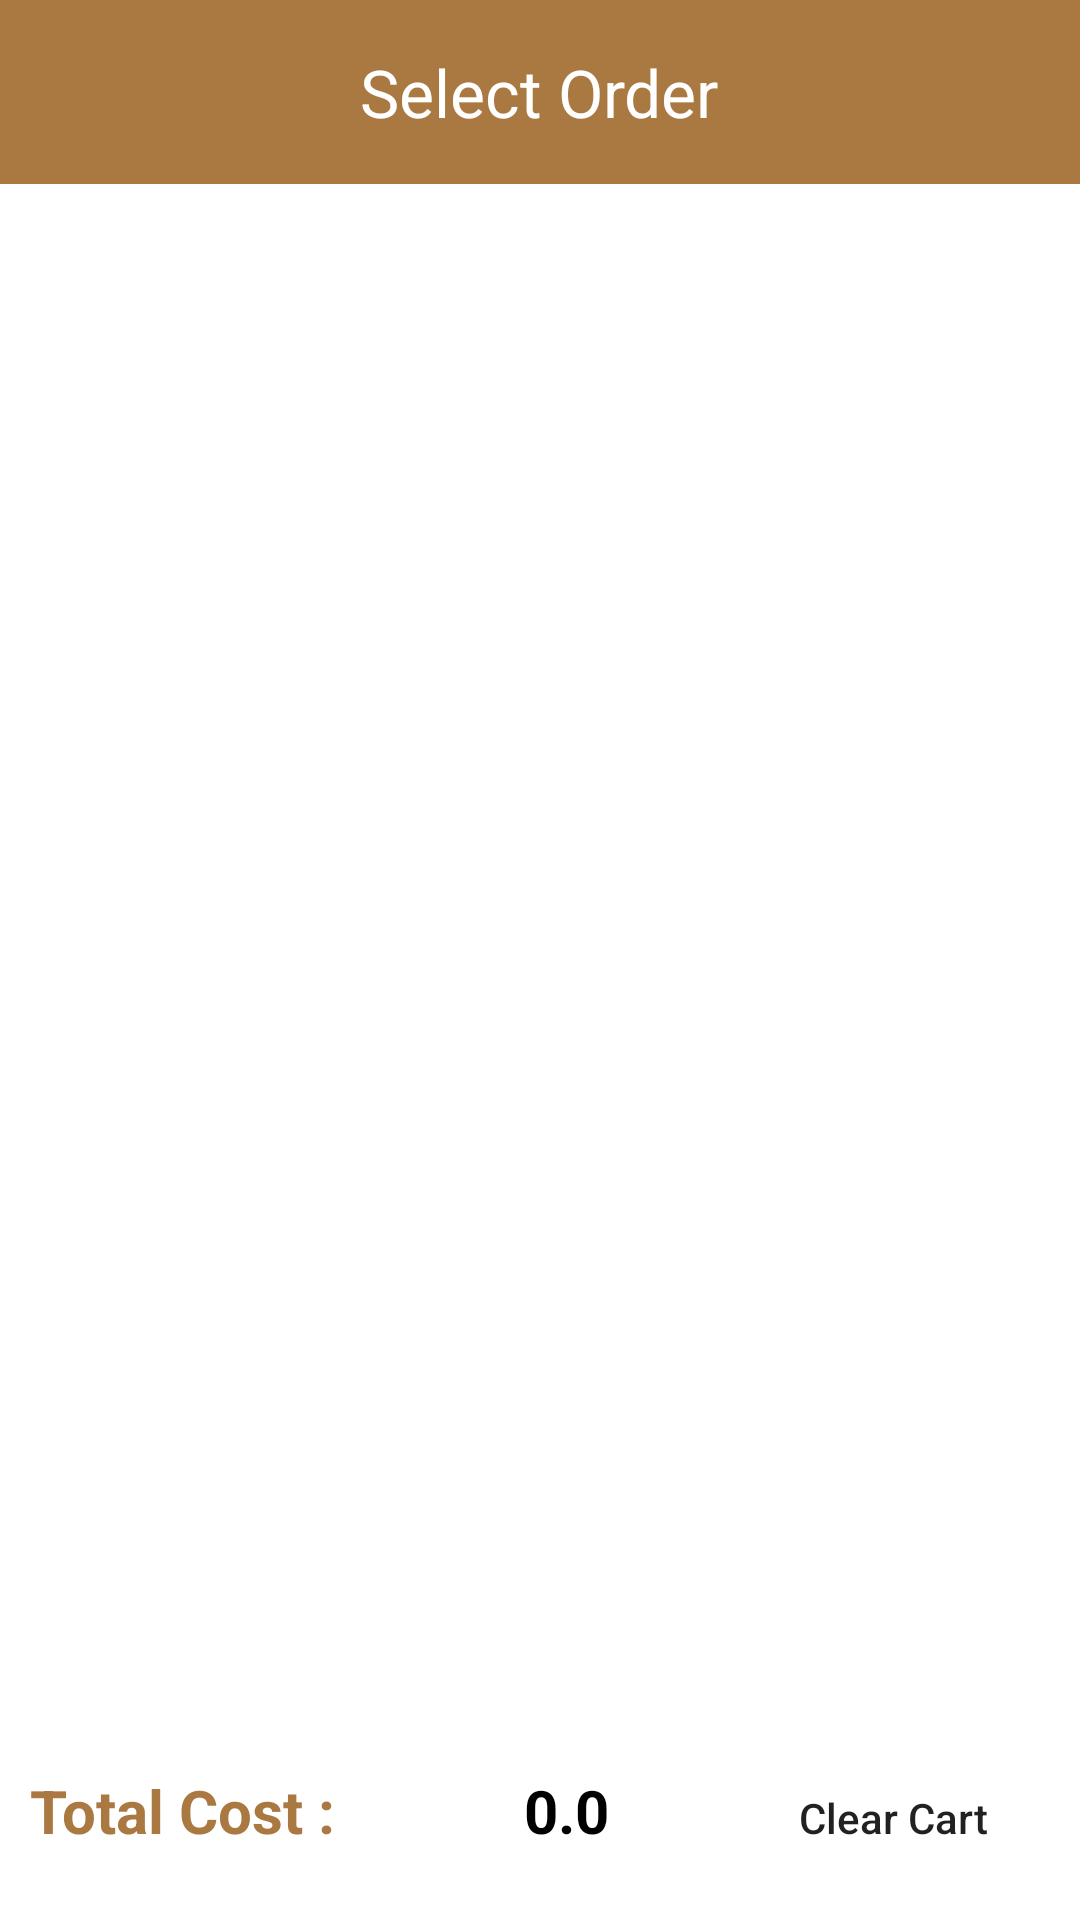

Here is an Android app screen rendered from its layout file. Give the layout XML and the strings, colors and styles it references.
<!-- AndroidManifest.xml: application theme Theme.FinalProject -->
<!-- res/layout/fragment_cart.xml -->
<?xml version="1.0" encoding="utf-8"?>
<androidx.constraintlayout.widget.ConstraintLayout xmlns:android="http://schemas.android.com/apk/res/android"
    xmlns:app="http://schemas.android.com/apk/res-auto"
    xmlns:tools="http://schemas.android.com/tools"
    android:layout_width="match_parent"
    android:layout_height="match_parent"
    tools:context=".activities.CartActivity">
    <include
        app:layout_constraintTop_toTopOf="parent"
        android:id="@+id/include"
        layout="@layout/toolbar">
    </include>
    <ScrollView
        android:layout_width="match_parent"
        android:layout_height="0dp"
        android:padding="10dp"
        app:layout_constraintBottom_toTopOf="@+id/total_price"
        app:layout_constraintTop_toBottomOf="@id/include"
        >

        <LinearLayout
            android:id="@+id/Linear"
            android:layout_width="match_parent"
            android:layout_height="wrap_content"
            android:orientation="vertical" >
            <androidx.recyclerview.widget.RecyclerView
                android:id="@+id/rv_cart"
                android:layout_width="match_parent"
                android:layout_height="wrap_content"
                />
        </LinearLayout>
    </ScrollView>

    <LinearLayout
        android:id="@+id/total_price"
        app:layout_constraintBottom_toBottomOf="parent"
        android:layout_width="match_parent"
        android:layout_height="wrap_content"
        android:padding="10dp"
        android:orientation="horizontal">

        <TextView
            android:id="@+id/textView2"
            android:layout_width="wrap_content"
            android:layout_height="wrap_content"
            android:text="@string/total_cost"
            android:textColor="@color/brown"
            android:textSize="20sp"
            android:textStyle="bold" />

        <TextView
            android:id="@+id/tv_totalPrice"
            android:layout_width="114dp"
            android:layout_height="wrap_content"
            android:layout_marginStart="20dp"
            android:layout_marginEnd="8dp"
            android:gravity="center"
            android:text="0.0"
            android:textColor="@color/black"
            android:textSize="20sp"
            android:textStyle="bold" />
        <Button
            android:id="@+id/clear_cart"
            android:layout_width="wrap_content"
            android:layout_height="wrap_content"
            android:textAllCaps="false"
            android:background="@drawable/roundstyle"
            android:text="@string/clear_all" />
    </LinearLayout>


</androidx.constraintlayout.widget.ConstraintLayout>
<!-- res/layout/toolbar.xml (included above) -->
<?xml version="1.0" encoding="utf-8"?>
<RelativeLayout xmlns:android="http://schemas.android.com/apk/res/android"
    android:layout_width="match_parent"
    android:layout_height="wrap_content"
    android:id="@+id/toolbar"
    android:background="@color/brown">
    <RelativeLayout
        android:id="@+id/bar"
        android:padding="16dp"
        android:layout_width="match_parent"
        android:layout_height="wrap_content">
        <ImageView
            android:id="@+id/arrow_back"
            android:layout_width="wrap_content"
            android:layout_height="wrap_content"
            android:visibility="gone"
            android:src="@drawable/ic_back"/>

        <LinearLayout
            android:layout_width="match_parent"
            android:layout_height="wrap_content"
            android:layout_toEndOf="@id/arrow_back"
            android:gravity="center"
            android:orientation="horizontal">
            <ImageView
                android:id="@+id/cart_image"
                android:layout_width="wrap_content"
                android:layout_height="wrap_content"
                android:layout_marginEnd="10dp"
                android:src="@drawable/ic_cart"
                android:visibility="gone"
                />

            <TextView
                android:id="@+id/toolbar_text"
                android:layout_width="wrap_content"
                android:layout_height="wrap_content"
                android:gravity="center"
                android:text="@string/order"
                android:textColor="@color/white"
                android:textSize="22sp" />
        </LinearLayout>
    </RelativeLayout>

</RelativeLayout>
<!-- resources referenced by this layout -->
<resources>
  <color name="black">#FF000000</color>
  <color name="brown">#aa7942</color>
  <color name="white">#FFFFFFFF</color>
  <!-- drawable ic_cart (drawable) -->
  <vector android:height="24dp" android:tint="#F0D9A8"
      android:viewportHeight="24" android:viewportWidth="24"
      android:width="24dp" xmlns:android="http://schemas.android.com/apk/res/android">
      <path android:fillColor="@android:color/white" android:pathData="M7,18c-1.1,0 -1.99,0.9 -1.99,2S5.9,22 7,22s2,-0.9 2,-2 -0.9,-2 -2,-2zM1,2v2h2l3.6,7.59 -1.35,2.45c-0.16,0.28 -0.25,0.61 -0.25,0.96 0,1.1 0.9,2 2,2h12v-2L7.42,15c-0.14,0 -0.25,-0.11 -0.25,-0.25l0.03,-0.12 0.9,-1.63h7.45c0.75,0 1.41,-0.41 1.75,-1.03l3.58,-6.49c0.08,-0.14 0.12,-0.31 0.12,-0.48 0,-0.55 -0.45,-1 -1,-1L5.21,4l-0.94,-2L1,2zM17,18c-1.1,0 -1.99,0.9 -1.99,2s0.89,2 1.99,2 2,-0.9 2,-2 -0.9,-2 -2,-2z"/>
  </vector>
  <string name="clear_all">Clear Cart</string>
  <string name="order">Select Order</string>
  <string name="total_cost">Total Cost :</string>
  <style name="Theme.FinalProject" parent="Theme.MaterialComponents.DayNight.DarkActionBar">
          
          <item name="colorPrimary">@color/brown</item>
          <item name="colorPrimaryVariant">@color/brown</item>
          <item name="colorOnPrimary">@color/white</item>
          
          <item name="colorSecondary">@color/brown</item>
          <item name="colorSecondaryVariant">@color/brown</item>
          <item name="colorOnSecondary">@color/black</item>
          
          <item name="android:statusBarColor" tools:targetApi="l">?attr/colorPrimaryVariant</item>
          
      </style>
</resources>
